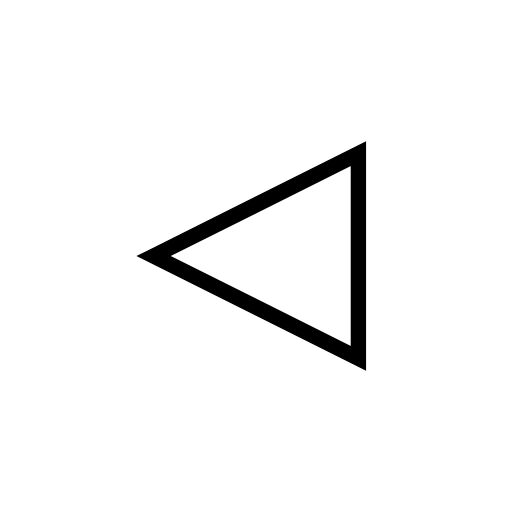
t = 0.00 s
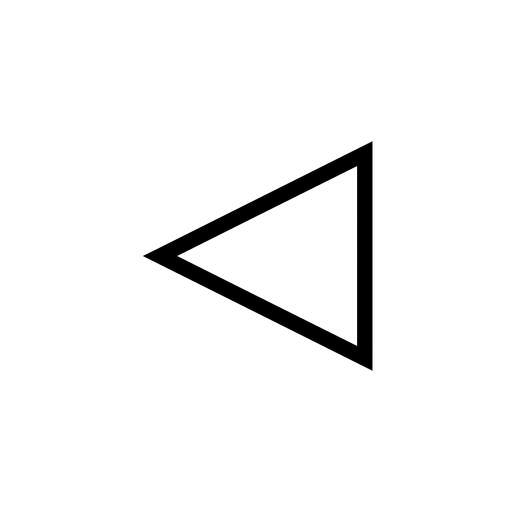
t = 0.13 s
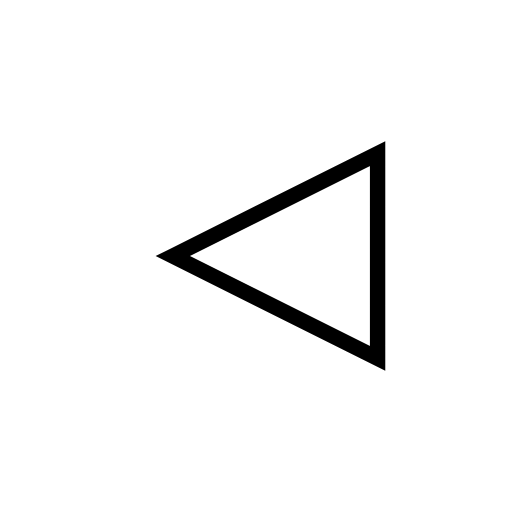
t = 0.38 s
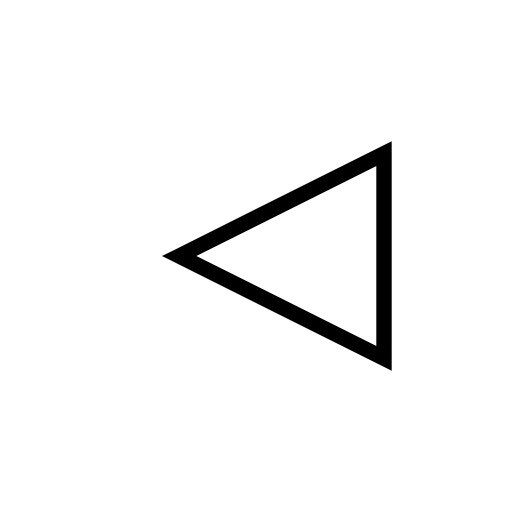
t = 0.50 s
t = 0.63 s: frame unchanged from t = 0.38 s, image omitted
t = 0.88 s: frame unchanged from t = 0.13 s, image omitted

The animated SVG that drew these frames (rendered in a browser with its animation timeline set to each time). Animation: 1 SMIL element (animate=1); one cycle of 1.00 s, repeats indefinitely.


    <svg width="100" height="100" viewBox="0 0 100 100" xmlns="http://www.w3.org/2000/svg">
        <polygon points="30,50 70,30 70,70" stroke="black" stroke-width="3" fill="transparent">
            <animate attributeName="points" values="30,50 70,30 70,70; 35,50 75,30 75,70; 30,50 70,30 70,70" dur="1s" repeatCount="indefinite" />
        </polygon>
    </svg>
    